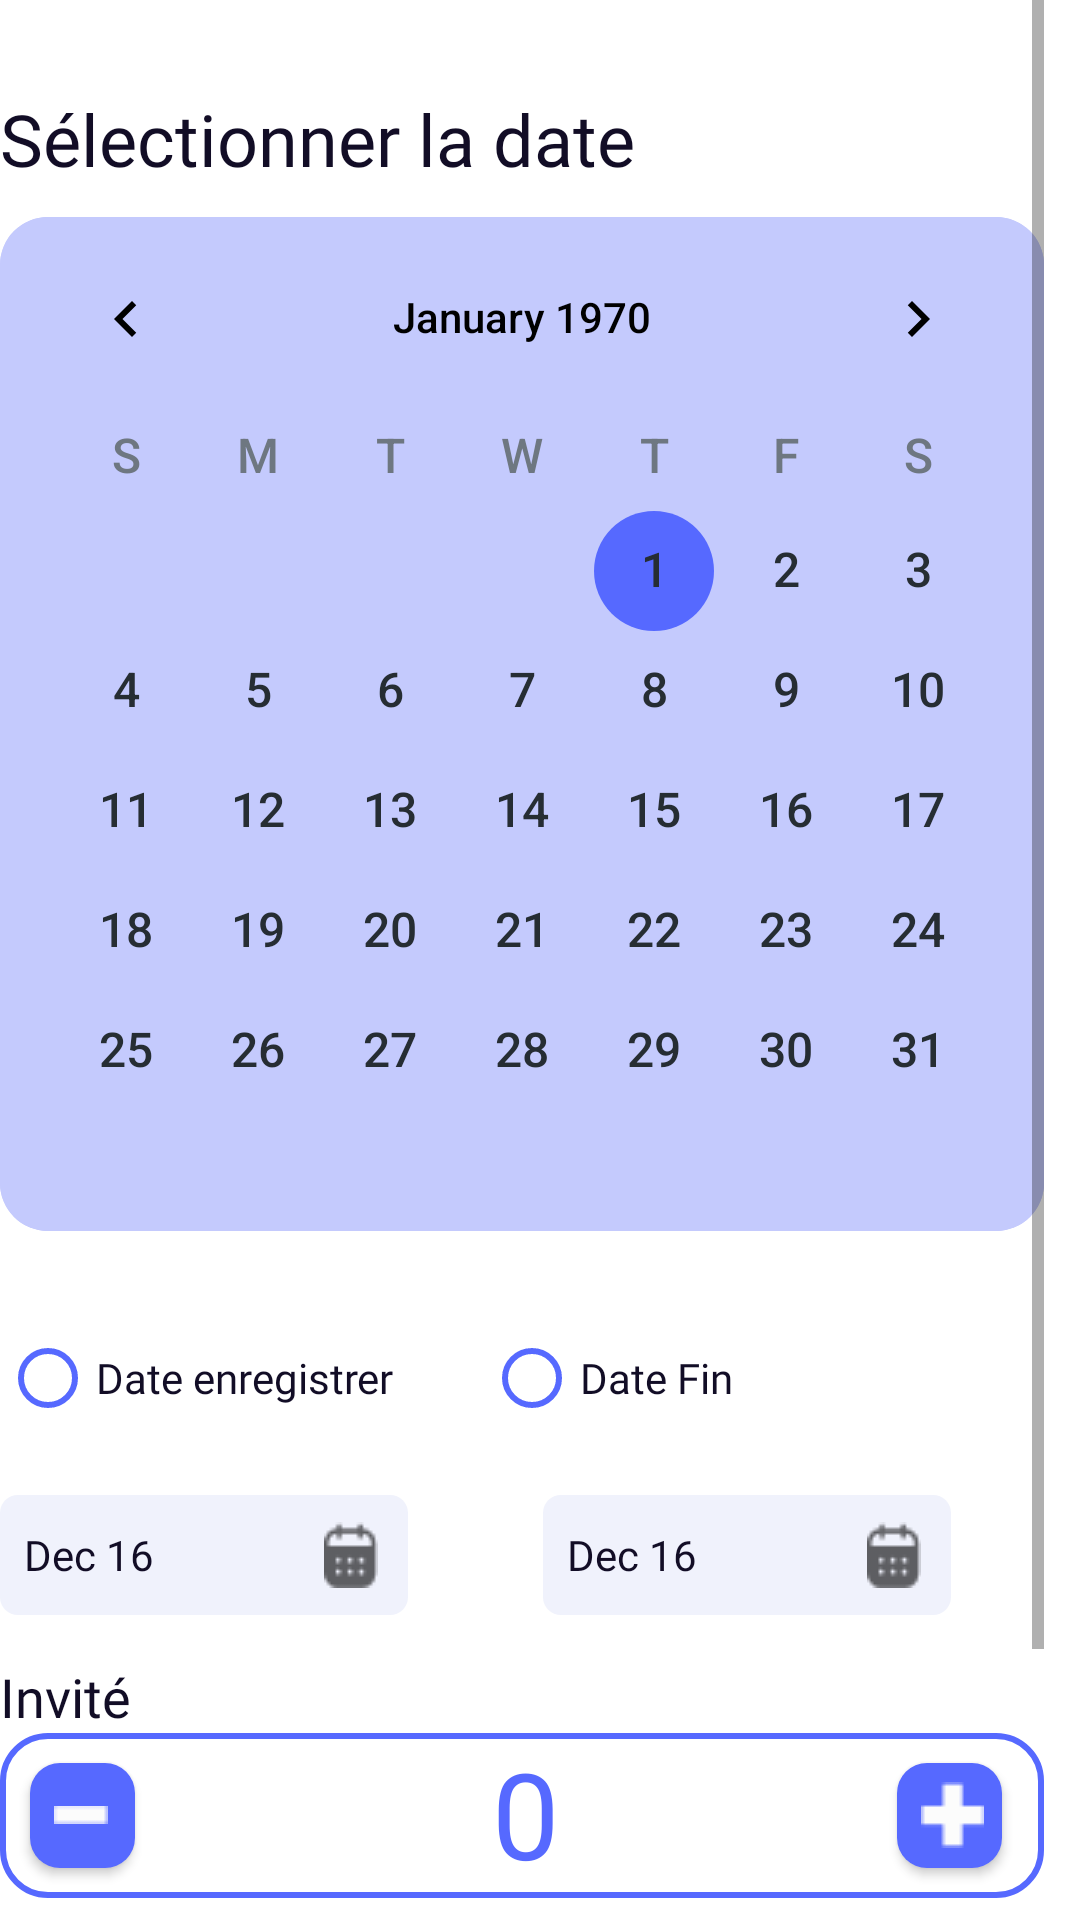

Reconstruct the res/layout file that produces this screen, plus the resources it refers to.
<!-- AndroidManifest.xml: application theme Theme.Prj_gestion_centre_mobile -->
<!-- res/layout/activity_reservation.xml -->
<?xml version="1.0" encoding="utf-8"?>
<LinearLayout xmlns:android="http://schemas.android.com/apk/res/android"
    xmlns:app="http://schemas.android.com/apk/res-auto"
    xmlns:tools="http://schemas.android.com/tools"
    android:layout_width="match_parent"
    android:layout_height="match_parent"
    android:orientation="vertical"
    android:layout_margin="15dp"
    tools:context=".ReservationActivity">
    <ScrollView
        android:layout_width="wrap_content"
        android:layout_height="wrap_content">
        <LinearLayout
            android:layout_width="wrap_content"
            android:layout_height="wrap_content"
            android:orientation="vertical">
            <TextView
                android:layout_width="wrap_content"
                android:layout_height="wrap_content"
                android:fontFamily="@font/poppins_medium"
                android:textSize="24dp"
                android:layout_marginTop="30dp"
                android:text="Sélectionner la date"
                android:textColor="#120D26"/>
            <CalendarView
                android:id="@+id/calendarView"
                android:layout_width="wrap_content"
                android:layout_height="wrap_content"
                android:layout_marginTop="10dp"
                android:background="@drawable/calendarbackground"
                android:dateTextAppearance="@style/CalendarWidgetHeader"
                android:theme="@style/CalenderViewCustom"
                android:weekDayTextAppearance="@style/CalenderViewWeekCustomText"
                />
            <LinearLayout
                android:layout_width="wrap_content"
                android:layout_height="wrap_content"
                android:orientation="horizontal">
            </LinearLayout>
            <LinearLayout
                android:layout_width="wrap_content"
                android:layout_height="wrap_content"
                android:orientation="vertical">

                <RadioGroup
                    android:id="@+id/radio_group_date"
                    android:layout_width="match_parent"
                    android:layout_height="match_parent"
                    android:orientation="horizontal">

                    <RadioButton
                        android:id="@+id/rb_date_debut"
                        android:layout_width="wrap_content"
                        android:layout_height="wrap_content"
                        android:layout_marginTop="25dp"
                        android:layout_marginRight="30dp"
                        android:buttonTint="@color/blue_mobile"
                        android:fontFamily="@font/poppins_bold"
                        android:text="Date enregistrer"
                        android:textColor="#120D26"
                        android:textSize="14dp" />

                    <RadioButton
                        android:id="@+id/rb_date_fin"
                        android:layout_width="wrap_content"
                        android:layout_height="wrap_content"
                        android:layout_marginTop="25dp"
                        android:layout_marginRight="30dp"
                        android:buttonTint="@color/blue_mobile"
                        android:checked="false"
                        android:fontFamily="@font/poppins_bold"
                        android:text="Date Fin"
                        android:textColor="#120D26"
                        android:textSize="14dp" />
                </RadioGroup>
            </LinearLayout>
            <LinearLayout
                android:layout_width="wrap_content"
                android:layout_height="wrap_content"
                android:orientation="horizontal">
                <TextView
                    android:id="@+id/txt_datedepart"
                    android:layout_width="136dp"
                    android:layout_height="40dp"
                    android:fontFamily="@font/poppins_medium"
                    android:textSize="14dp"
                    android:layout_marginRight="15dp"
                    android:gravity="center_vertical"
                    android:drawableEnd="@drawable/calendar"
                    android:paddingRight="10dp"
                    android:background="@drawable/textview_background"
                    android:layout_marginTop="15dp"
                    android:text="Dec 16        "
                    android:paddingLeft="8dp"
                    android:textColor="#120D26"/>
                <TextView
                    android:id="@+id/txt_datefin"
                    android:layout_width="136dp"
                    android:layout_height="40dp"
                    android:fontFamily="@font/poppins_medium"
                    android:textSize="14dp"
                    android:layout_marginLeft="30dp"
                    android:gravity="center_vertical"
                    android:drawableEnd="@drawable/calendar"
                    android:paddingRight="10dp"
                    android:background="@drawable/textview_background"
                    android:layout_marginTop="15dp"
                    android:text="Dec 16        "
                    android:paddingLeft="8dp"
                    android:textColor="#120D26"/>

            </LinearLayout>
            <TextView
                android:layout_width="wrap_content"
                android:layout_height="wrap_content"
                android:fontFamily="@font/poppins_bold"
                android:textSize="18dp"
                android:layout_marginTop="15dp"
                android:text="Invité"
                android:textColor="#120D26"/>
            <LinearLayout
                android:layout_width="match_parent"
                android:layout_height="wrap_content"
                android:orientation="horizontal"
                android:background="@drawable/btn_background3">

                <androidx.constraintlayout.widget.ConstraintLayout
                    android:layout_width="match_parent"
                    android:layout_height="match_parent">

                    <androidx.appcompat.widget.AppCompatButton
                        android:id="@+id/btndeleteinvite"
                        android:layout_width="35dp"
                        android:layout_height="35dp"
                        android:layout_margin="10dp"
                        android:layout_marginStart="16dp"
                        android:background="@drawable/button_backgraound2"
                        android:drawableStart="@drawable/moins"
                        android:fontFamily="@font/poppins_bold"
                        android:onClick="deleteinvite"
                        android:paddingStart="8dp"
                        android:textColor="@color/white"
                        android:textSize="40dp"
                        app:layout_constraintBottom_toBottomOf="parent"
                        app:layout_constraintStart_toStartOf="parent"
                        app:layout_constraintTop_toTopOf="parent"
                        tools:ignore="TouchTargetSizeCheck,SpeakableTextPresentCheck" />

                    <TextView
                        android:id="@+id/txt_invite"
                        android:layout_width="wrap_content"
                        android:layout_height="45dp"
                        android:fontFamily="@font/poppins_bold"
                        android:text="0"
                        android:textColor="#5669FF"
                        android:textSize="40dp"
                        app:layout_constraintBottom_toBottomOf="parent"
                        app:layout_constraintEnd_toStartOf="@+id/btnaddinvite"
                        app:layout_constraintHorizontal_bias="0.513"
                        app:layout_constraintStart_toEndOf="@+id/btndeleteinvite"
                        app:layout_constraintTop_toTopOf="parent"
                        app:layout_constraintVertical_bias="0.0" />

                    <androidx.appcompat.widget.AppCompatButton
                        android:id="@+id/btnaddinvite"
                        android:layout_width="35dp"
                        android:layout_height="35dp"
                        android:layout_marginEnd="14dp"
                        android:background="@drawable/button_backgraound2"
                        android:drawableStart="@drawable/plus"
                        android:fontFamily="@font/poppins_bold"
                        android:onClick="addinvite"
                        android:paddingStart="8dp"
                        android:textColor="@color/white"
                        android:textSize="40dp"
                        app:layout_constraintBottom_toBottomOf="parent"
                        app:layout_constraintEnd_toEndOf="parent"
                        app:layout_constraintTop_toTopOf="parent"
                        tools:ignore="TouchTargetSizeCheck,SpeakableTextPresentCheck" />

                </androidx.constraintlayout.widget.ConstraintLayout>


            </LinearLayout>
            <TextView
                android:layout_width="wrap_content"
                android:layout_height="wrap_content"
                android:fontFamily="@font/poppins_semi_bold"
                android:textSize="18dp"
                android:layout_marginTop="20dp"
                android:text="Sélectionner les salles "
                android:textColor="#120D26"/>
            <androidx.recyclerview.widget.RecyclerView
                android:layout_width="wrap_content"
                android:layout_height="wrap_content"
                android:id="@+id/rceyclesalle"/>
            <androidx.appcompat.widget.AppCompatButton
                android:id="@+id/btn_Continue"
                android:layout_width="match_parent"
                android:layout_height="wrap_content"
                android:layout_marginTop="20dp"
                android:background="@drawable/button_person"
                android:fontFamily="@font/poppins_semi_bold"
                android:text="Continue"
                android:textColor="@color/white"
                android:textSize="16dp"
                />

        </LinearLayout>

    </ScrollView>








</LinearLayout>
<!-- resources referenced by this layout -->
<resources>
  <color name="blue_mobile">#5669FF</color>
  <color name="white">#FFFFFFFF</color>
  <!-- drawable btn_background3 (drawable) -->
  <?xml version="1.0" encoding="utf-8"?>
  <shape xmlns:android="http://schemas.android.com/apk/res/android"
      android:shape="rectangle">
  
      <corners android:radius="15dp" />
      <stroke android:width="2dp" android:color="#5669FF" />
  </shape>
  <!-- drawable button_backgraound2 (drawable) -->
  <shape xmlns:android="http://schemas.android.com/apk/res/android"
      android:shape="rectangle">
      <solid android:color="#5669FF" />
      <corners android:radius="10dp" />
  </shape>
  <!-- drawable button_person (drawable) -->
  <?xml version="1.0" encoding="utf-8"?>
  <shape xmlns:android="http://schemas.android.com/apk/res/android" android:shape="rectangle">
      <solid
          android:color="#5669FF"/>
      <corners
          android:radius="25px"/>
  
  </shape>
  <!-- drawable calendar: png bitmap (drawable, 426 bytes) -->
  <!-- drawable calendarbackground (drawable) -->
  <?xml version="1.0" encoding="utf-8"?>
  <shape xmlns:android="http://schemas.android.com/apk/res/android"
      android:shape="rectangle">
      <solid android:color="#C4CAFD" />
      <corners android:radius="16dp" />
  </shape>
  <!-- drawable moins: png bitmap (drawable, 172 bytes) -->
  <!-- drawable plus: png bitmap (drawable, 260 bytes) -->
  <!-- drawable textview_background (drawable) -->
  <shape xmlns:android="http://schemas.android.com/apk/res/android"
      android:shape="rectangle">
      <solid android:color="#F0F2FC" />
      <corners android:radius="6dp" />
  </shape>
  <style name="CalendarWidgetHeader">
          <item name="android:textAppearance">@font/poppins_bold</item>
          <item name="android:textSize">16sp</item>
          <item name="android:textStyle">bold</item>
          <item name="android:textColor">#262D33</item>
      </style>
  <style name="CalenderViewCustom" parent="Theme.AppCompat">
          <item name="colorAccent">#5669FF</item>
          <item name="colorPrimary">@color/white</item>
          <item name="android:textColorPrimary">#000000</item>
  
  
      </style>
  <style name="CalenderViewWeekCustomText" parent="@style/CalendarWidgetHeader">
          <item name="android:textColor">#6E7781</item>
      </style>
  <style name="Theme.Prj_gestion_centre_mobile" parent="Theme.MaterialComponents.DayNight.DarkActionBar">
          
          <item name="colorPrimary">@color/blue_mobile</item>
          <item name="colorPrimaryVariant">@color/blue_mobile</item>
          <item name="colorOnPrimary">@color/white</item>
          
          <item name="colorSecondary">@color/teal_200</item>
          <item name="colorSecondaryVariant">@color/teal_700</item>
          <item name="colorOnSecondary">@color/black</item>
          
          <item name="android:statusBarColor">?attr/colorPrimaryVariant</item>
          
      </style>
  <color name="teal_200">#FF03DAC5</color>
  <color name="teal_700">#FF018786</color>
  <color name="black">#FF000000</color>
</resources>
